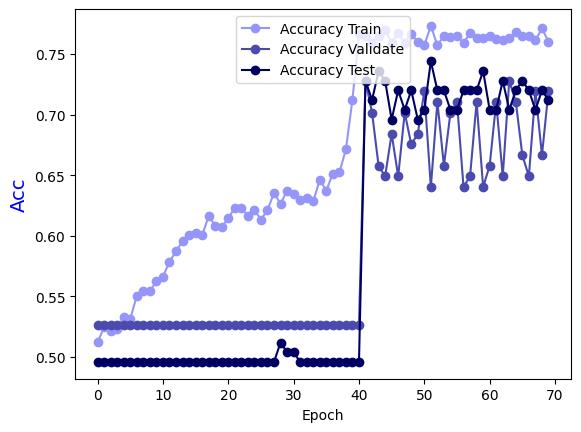

Data behind this chart, as committed beside it:
Epoch, Accuracy Train, Accuracy Validate, Accuracy Test
0.0, 0.5125, 0.5263, 0.496
1.0, 0.5245, 0.5263, 0.496
2.0, 0.5215, 0.5263, 0.496
3.0, 0.5235, 0.5263, 0.496
4.0, 0.5335, 0.5263, 0.496
5.0, 0.5315, 0.5263, 0.496
6.0, 0.5504, 0.5263, 0.496
7.0, 0.5544, 0.5263, 0.496
8.0, 0.5544, 0.5263, 0.496
9.0, 0.5624, 0.5263, 0.496
10.0, 0.5664, 0.5263, 0.496
11.0, 0.5784, 0.5263, 0.496
12.0, 0.5874, 0.5263, 0.496
13.0, 0.5954, 0.5263, 0.496
14.0, 0.6004, 0.5263, 0.496
15.0, 0.6024, 0.5263, 0.496
16.0, 0.6004, 0.5263, 0.496
17.0, 0.6164, 0.5263, 0.496
18.0, 0.6084, 0.5263, 0.496
19.0, 0.6074, 0.5263, 0.496
20.0, 0.6144, 0.5263, 0.496
21.0, 0.6234, 0.5263, 0.496
22.0, 0.6234, 0.5263, 0.496
23.0, 0.6164, 0.5263, 0.496
24.0, 0.6214, 0.5263, 0.496
25.0, 0.6134, 0.5263, 0.496
26.0, 0.6214, 0.5263, 0.496
27.0, 0.6354, 0.5263, 0.496
28.0, 0.6264, 0.5263, 0.512
29.0, 0.6374, 0.5263, 0.504
30.0, 0.6344, 0.5263, 0.504
31.0, 0.6294, 0.5263, 0.496
32.0, 0.6314, 0.5263, 0.496
33.0, 0.6284, 0.5263, 0.496
34.0, 0.6464, 0.5263, 0.496
35.0, 0.6374, 0.5263, 0.496
36.0, 0.6513, 0.5263, 0.496
37.0, 0.6523, 0.5263, 0.496
38.0, 0.6713, 0.5263, 0.496
39.0, 0.7123, 0.5263, 0.496
40.0, 0.7662, 0.5263, 0.496
41.0, 0.7652, 0.7281, 0.728
42.0, 0.7592, 0.7018, 0.712
43.0, 0.7652, 0.6579, 0.736
44.0, 0.7702, 0.6491, 0.728
45.0, 0.7592, 0.6842, 0.696
46.0, 0.7672, 0.6491, 0.72
47.0, 0.7592, 0.7018, 0.704
48.0, 0.7662, 0.6754, 0.72
49.0, 0.7602, 0.6842, 0.696
50.0, 0.7572, 0.7193, 0.704
51.0, 0.7732, 0.6404, 0.744
52.0, 0.7572, 0.7105, 0.72
53.0, 0.7652, 0.6579, 0.72
54.0, 0.7642, 0.7018, 0.704
55.0, 0.7652, 0.7105, 0.704
56.0, 0.7592, 0.6404, 0.72
57.0, 0.7672, 0.6491, 0.72
58.0, 0.7632, 0.7105, 0.72
59.0, 0.7632, 0.6404, 0.736
... 10 more rows
